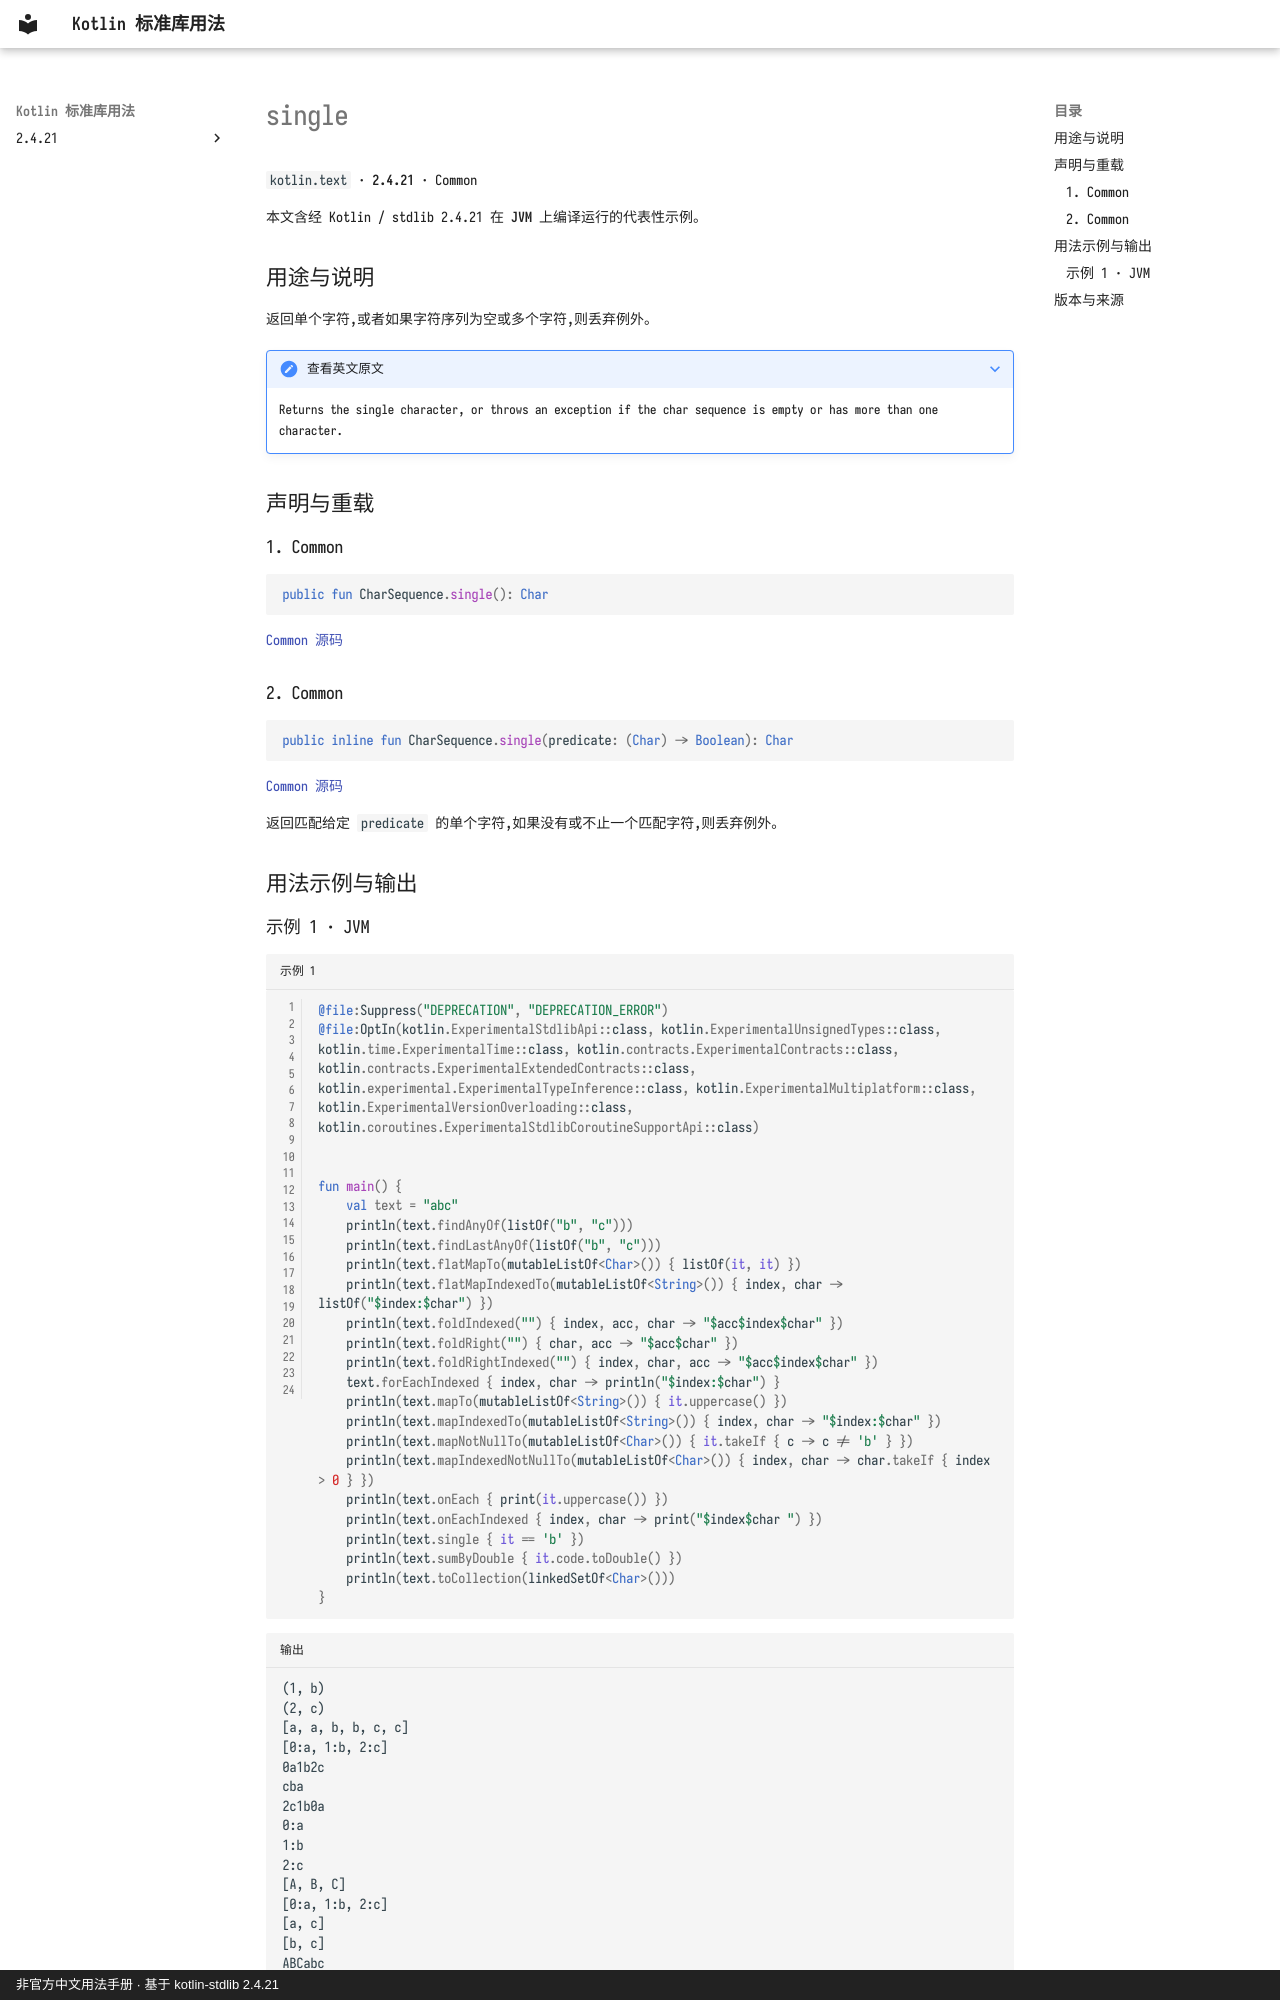

repository: oooooooko/kotlin-stdlib-docs · page: zh/api/kotlin.text/single--947f1875/index.html · generator: mkdocs · copyright: 非官方中文用法手册 · 基于 kotlin-stdlib 2.4.21

# single

`kotlin.text` · **2.4.21** · Common

本文含经 Kotlin / stdlib 2.4.21 在 **JVM** 上编译运行的代表性示例。

## 用途与说明

返回单个字符,或者如果字符序列为空或多个字符,则丢弃例外。

??? note "查看英文原文"

    Returns the single character, or throws an exception if the char sequence is empty or has more than one character.

## 声明与重载

### 1. Common

```kotlin
public fun CharSequence.single(): Char
```

[Common 源码](https://github.com/JetBrains/kotlin/blob/v2.4.21/libraries/stdlib/common/src/generated/_Strings.kt#L277)

### 2. Common

```kotlin
public inline fun CharSequence.single(predicate: (Char) -> Boolean): Char
```

[Common 源码](https://github.com/JetBrains/kotlin/blob/v2.4.21/libraries/stdlib/common/src/generated/_Strings.kt#L288)

返回匹配给定 `predicate` 的单个字符,如果没有或不止一个匹配字符,则丢弃例外。

## 用法示例与输出
